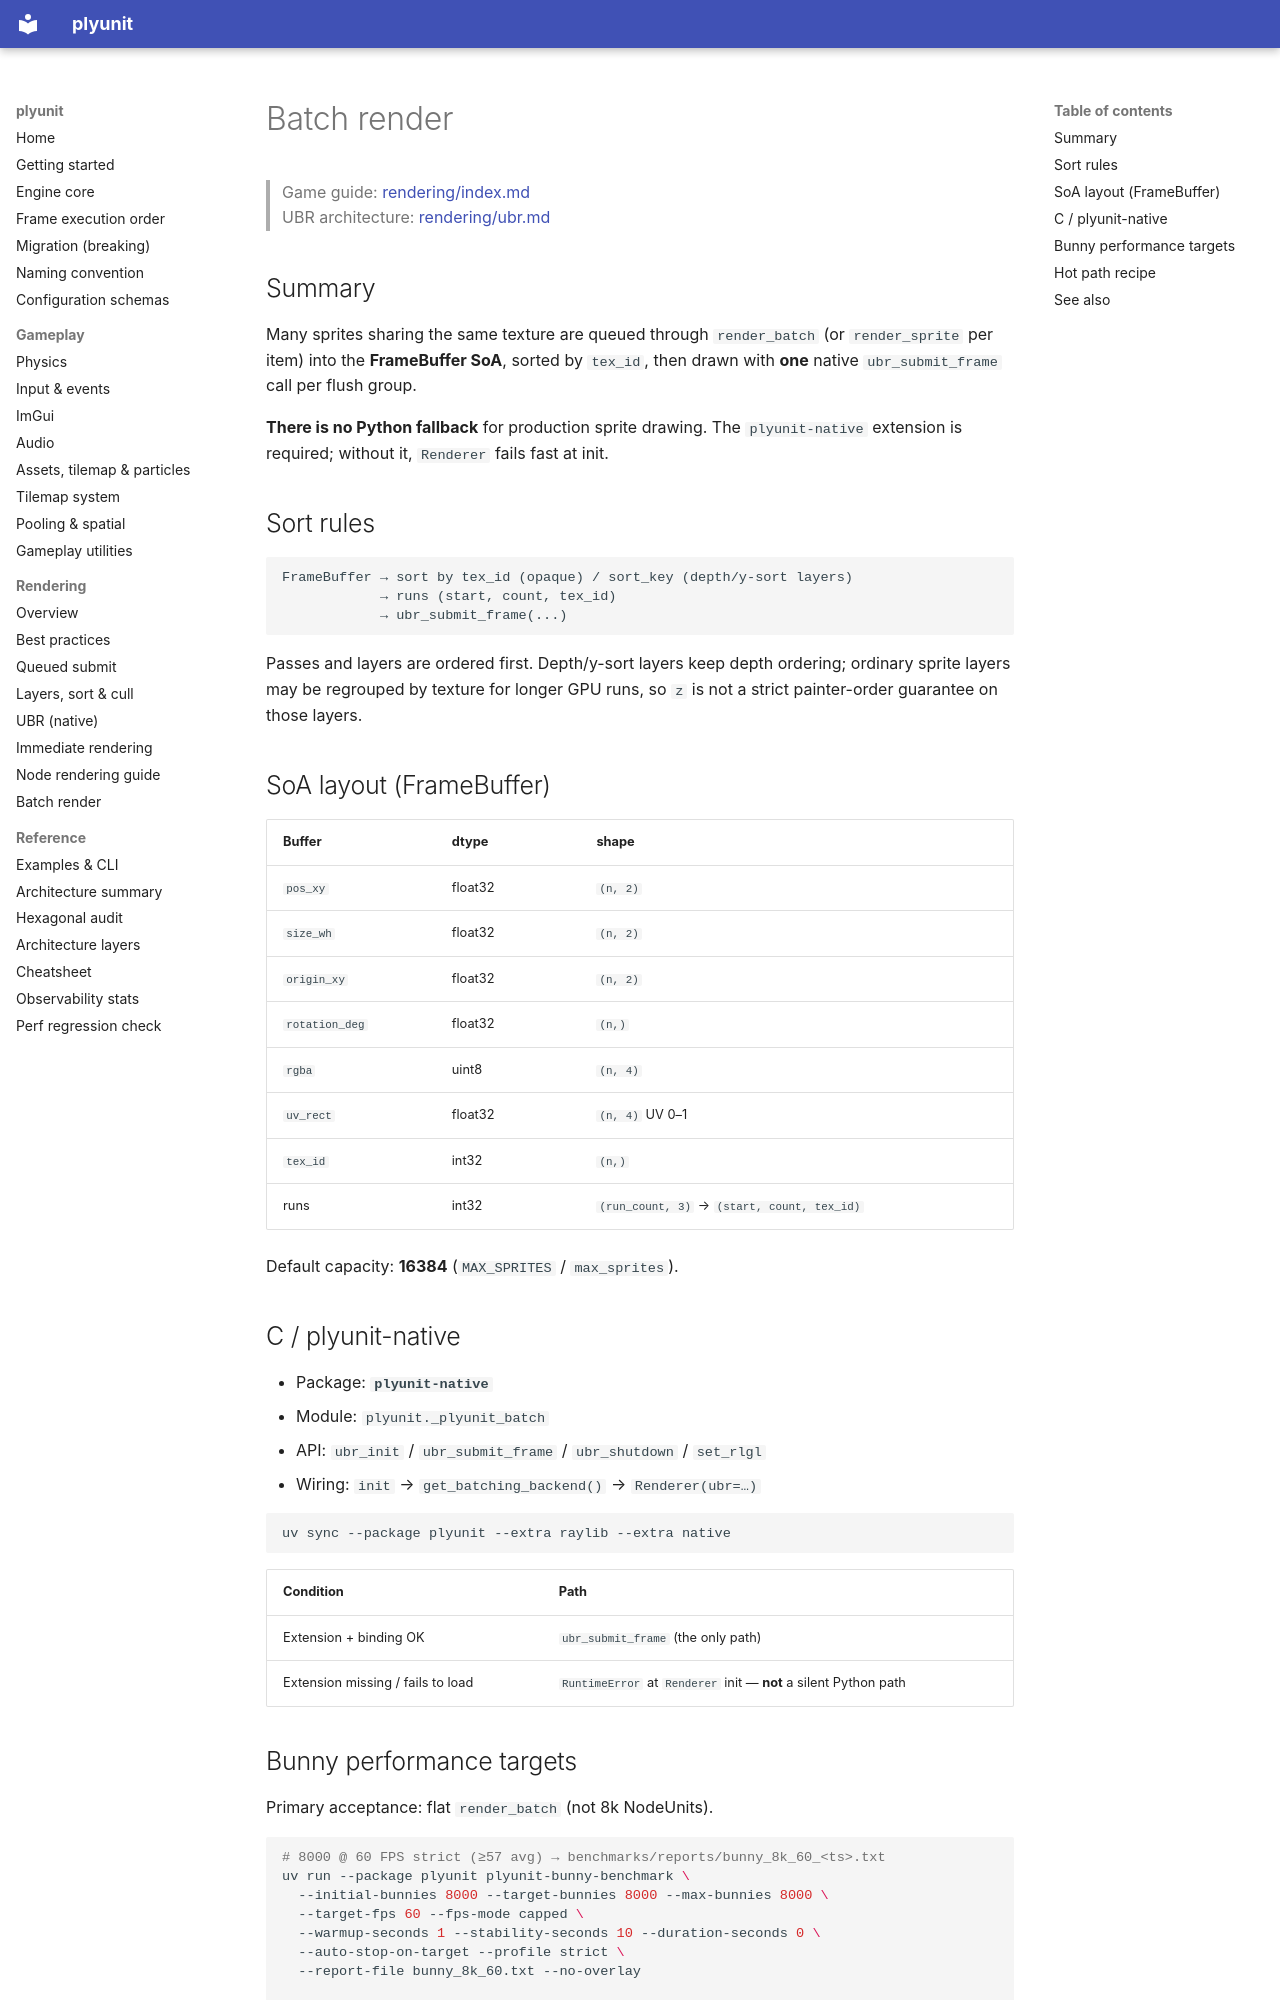

repository: ahmaadn/plyunit · page: en/batch-render/index.html · generator: mkdocs

# Batch render

> Game guide: [rendering/index.md](rendering/index.md)  
> UBR architecture: [rendering/ubr.md](rendering/ubr.md)

## Summary

Many sprites sharing the same texture are queued through `render_batch`
(or `render_sprite` per item) into the **FrameBuffer SoA**, sorted by `tex_id`,
then drawn with **one** native `ubr_submit_frame` call per flush group.

**There is no Python fallback** for production sprite drawing. The
`plyunit-native` extension is required; without it, `Renderer` fails fast at
init.

## Sort rules

```
FrameBuffer → sort by tex_id (opaque) / sort_key (depth/y-sort layers)
            → runs (start, count, tex_id)
            → ubr_submit_frame(...)
```

Passes and layers are ordered first. Depth/y-sort layers keep depth ordering;
ordinary sprite layers may be regrouped by texture for longer GPU runs, so `z`
is not a strict painter-order guarantee on those layers.

## SoA layout (FrameBuffer)

| Buffer | dtype | shape |
| --- | --- | --- |
| `pos_xy` | float32 | `(n, 2)` |
| `size_wh` | float32 | `(n, 2)` |
| `origin_xy` | float32 | `(n, 2)` |
| `rotation_deg` | float32 | `(n,)` |
| `rgba` | uint8 | `(n, 4)` |
| `uv_rect` | float32 | `(n, 4)` UV 0–1 |
| `tex_id` | int32 | `(n,)` |
| runs | int32 | `(run_count, 3)` → `(start, count, tex_id)` |

Default capacity: **16384** (`MAX_SPRITES` / `max_sprites`).

## C / plyunit-native

- Package: **`plyunit-native`**
- Module: `plyunit._plyunit_batch`
- API: `ubr_init` / `ubr_submit_frame` / `ubr_shutdown` / `set_rlgl`
- Wiring: `init` → `get_batching_backend()` → `Renderer(ubr=…)`

```bash
uv sync --package plyunit --extra raylib --extra native
```

| Condition | Path |
| --- | --- |
| Extension + binding OK | `ubr_submit_frame` (the only path) |
| Extension missing / fails to load | `RuntimeError` at `Renderer` init — **not** a silent Python path |
